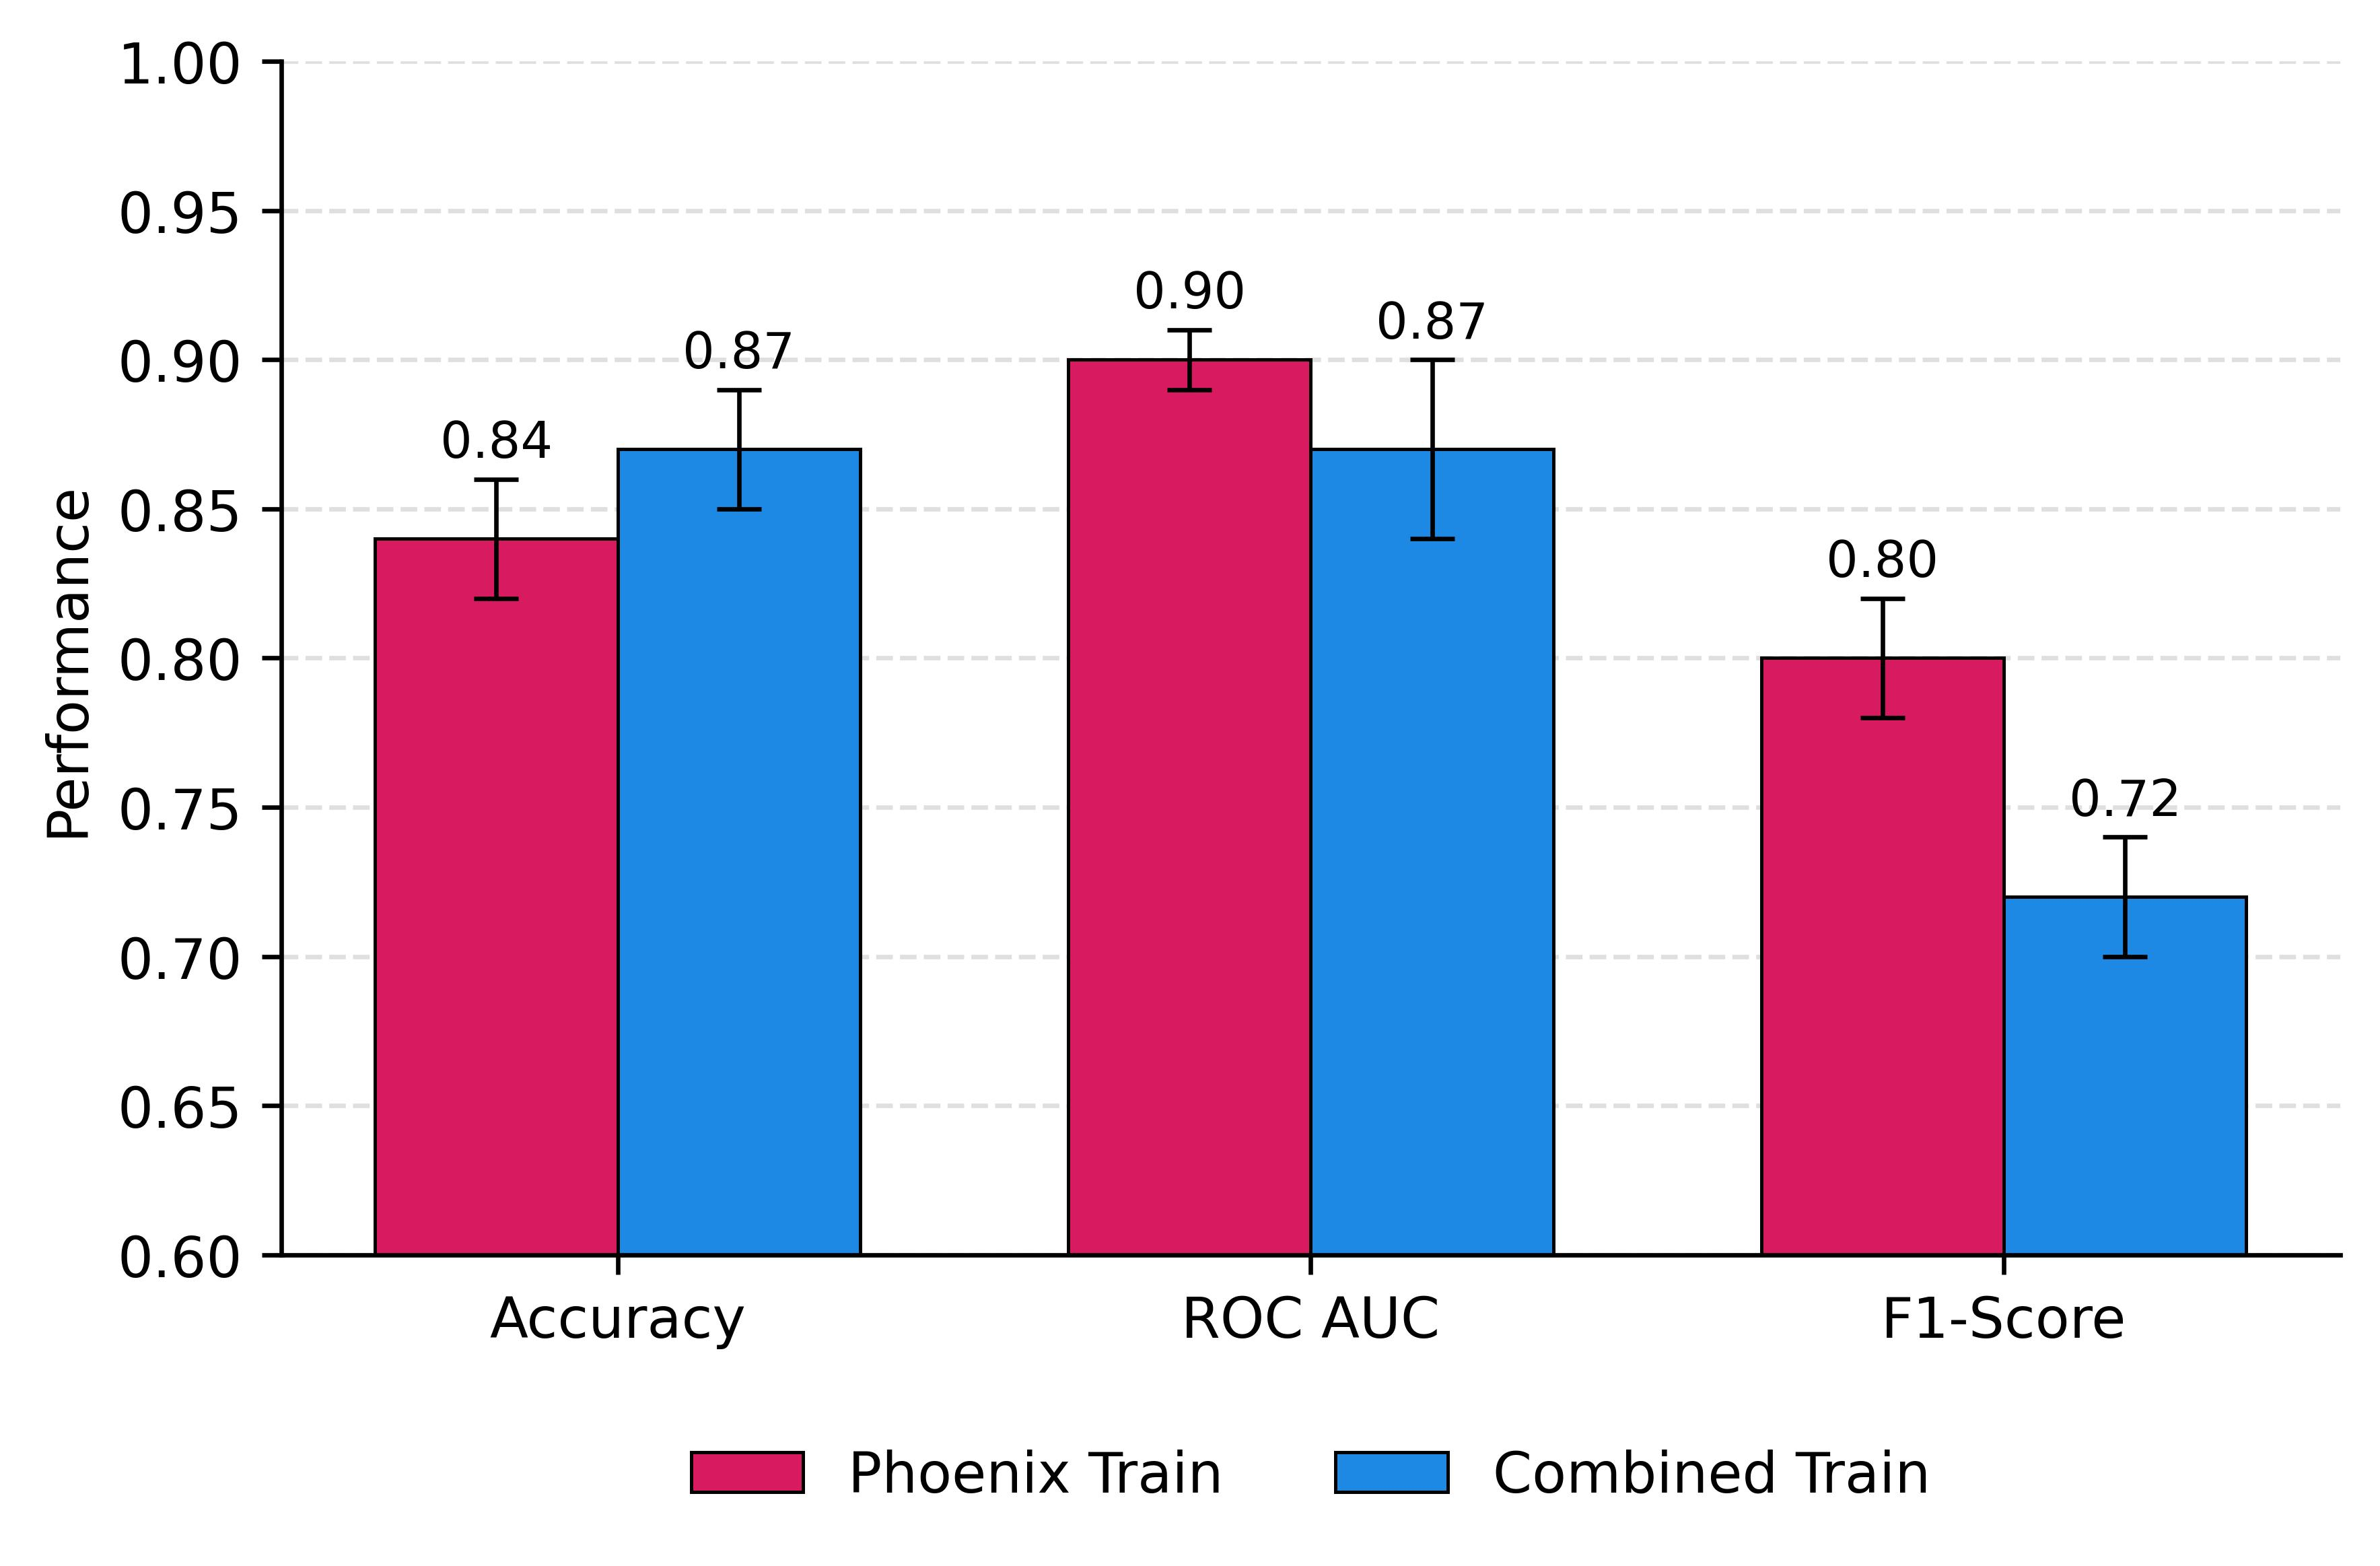

The file beside this chart, header and first rows:
Overall, Accuracy, ROC AUC, F1-Score
Phoenix Train, 0.84, 0.90, 0.80
Combined Train, 0.87, 0.87, 0.72
